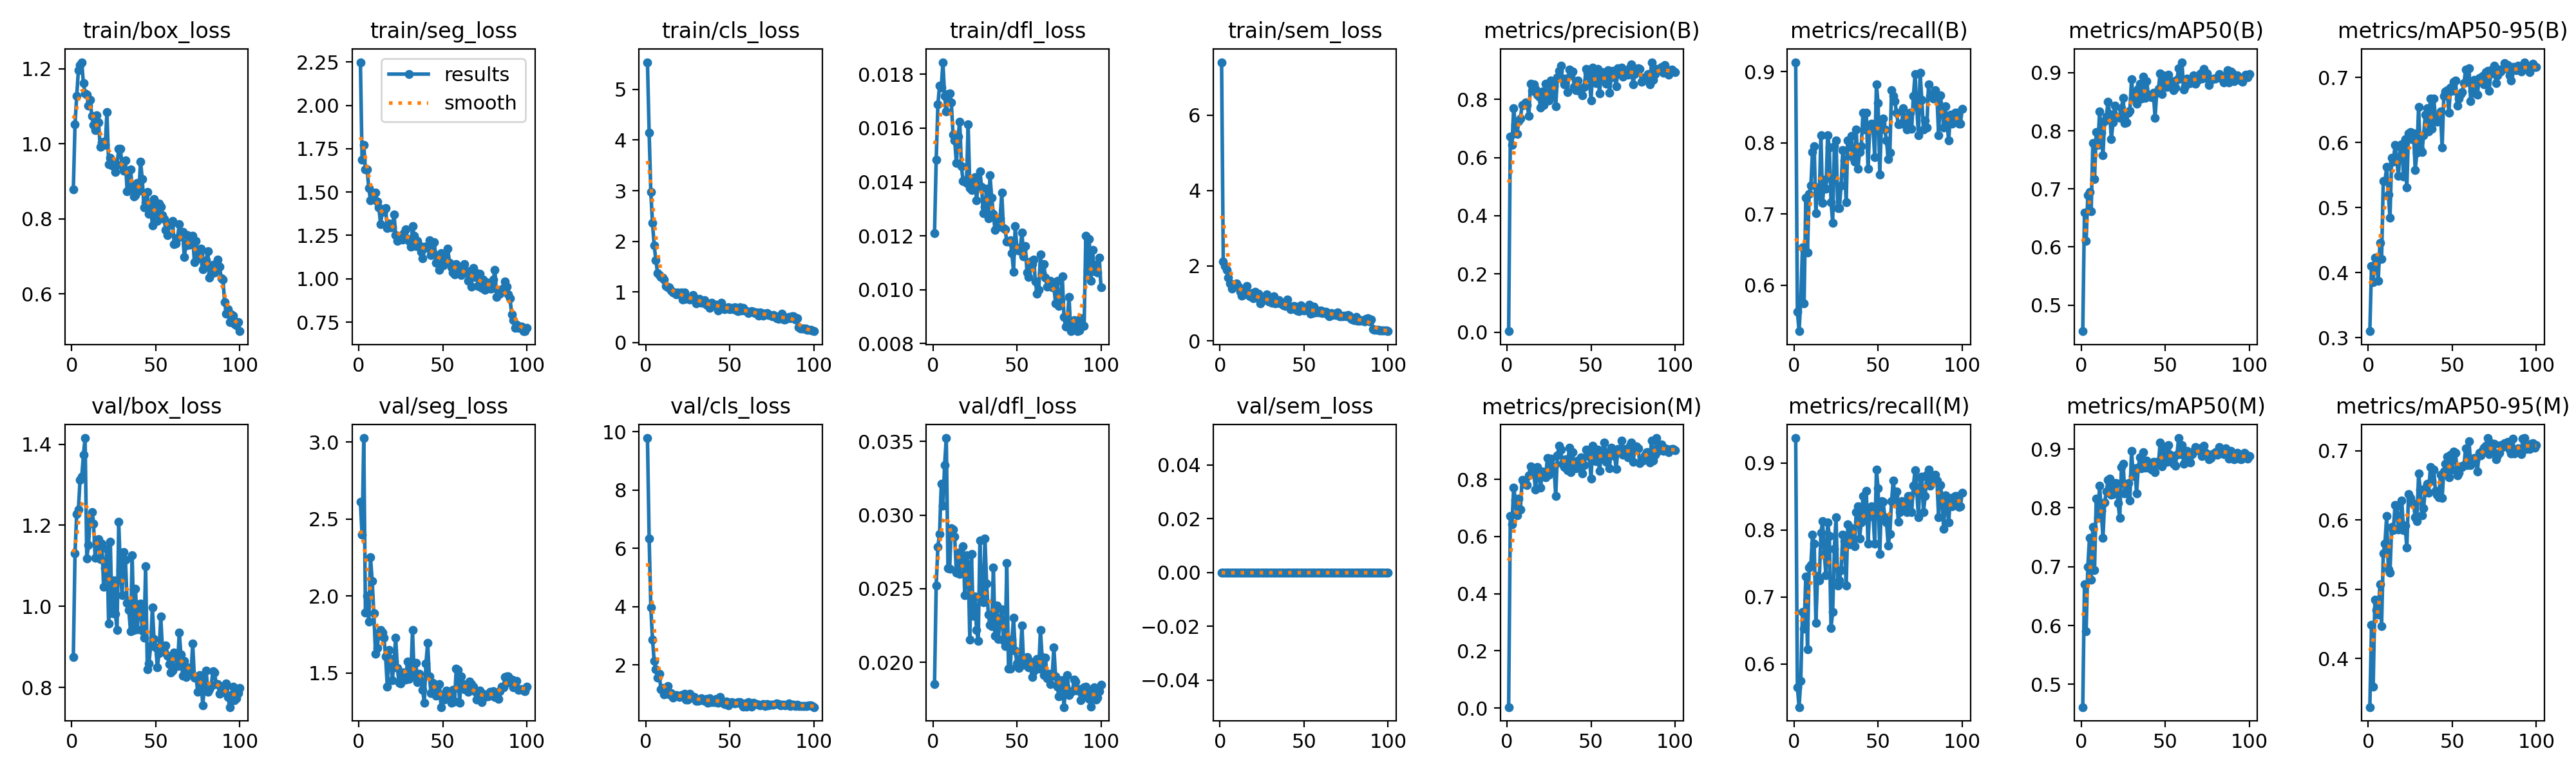

The file beside this chart, header and first rows:
epoch, time, train/box_loss, train/seg_loss, train/cls_loss, train/dfl_loss, train/sem_loss, metrics/precision(B), metrics/recall(B), metrics/mAP50(B), metrics/mAP50-95(B), metrics/precision(M), metrics/recall(M), metrics/mAP50(M), metrics/mAP50-95(M), val/box_loss, val/seg_loss, val/cls_loss, val/dfl_loss, val/sem_loss, lr/pg0, lr/pg1, lr/pg2
1, 41.17, 0.8784, 2.249, 5.538, 0.0121, 7.41, 0.00322, 0.9134, 0.455, 0.3101, 0.00331, 0.937, 0.4613, 0.3297, 0.875, 2.609, 9.782, 0.01852, 0, 0.0006545, 0.0006545, 0.0006545
2, 59.34, 1.051, 1.688, 4.147, 0.01483, 2.106, 0.6713, 0.5627, 0.6597, 0.4106, 0.672, 0.5646, 0.6705, 0.4483, 1.13, 2.396, 6.339, 0.02523, 0, 0.001308, 0.001308, 0.001308
3, 77.43, 1.127, 1.773, 2.975, 0.01688, 1.998, 0.6436, 0.5354, 0.6102, 0.3856, 0.6436, 0.5354, 0.5906, 0.3596, 1.228, 3.025, 3.982, 0.02785, 0, 0.001949, 0.001949, 0.001949
4, 95.68, 1.195, 1.631, 2.362, 0.01758, 1.883, 0.7693, 0.5777, 0.6889, 0.4232, 0.7702, 0.5748, 0.7001, 0.4845, 1.239, 1.893, 2.876, 0.02871, 0, 0.001941, 0.001941, 0.001941
5, 113.8, 1.21, 1.632, 1.917, 0.01751, 1.682, 0.7108, 0.6535, 0.6951, 0.4165, 0.7288, 0.6773, 0.7494, 0.4699, 1.312, 1.999, 2.135, 0.03211, 0, 0.001921, 0.001921, 0.001921
6, 131.9, 1.217, 1.523, 1.628, 0.01845, 1.532, 0.6807, 0.5748, 0.662, 0.3875, 0.6745, 0.6526, 0.6775, 0.4632, 1.319, 1.831, 1.848, 0.03064, 0, 0.001901, 0.001901, 0.001901
7, 150, 1.161, 1.452, 1.369, 0.0172, 1.39, 0.7241, 0.7233, 0.7787, 0.4454, 0.7319, 0.7307, 0.7679, 0.5073, 1.374, 2.253, 1.561, 0.0334, 0, 0.001881, 0.001881, 0.001881
8, 168.1, 1.135, 1.465, 1.34, 0.01661, 1.492, 0.7335, 0.6457, 0.7167, 0.4207, 0.6948, 0.622, 0.6946, 0.447, 1.415, 2.098, 1.689, 0.03522, 0, 0.001861, 0.001861, 0.001861
9, 186.3, 1.131, 1.489, 1.291, 0.01726, 1.505, 0.7806, 0.7284, 0.798, 0.5412, 0.7975, 0.7442, 0.8154, 0.5522, 1.117, 1.887, 1.159, 0.0264, 0, 0.001842, 0.001842, 0.001842
10, 204.4, 1.101, 1.497, 1.287, 0.0173, 1.526, 0.7805, 0.7402, 0.7756, 0.5405, 0.7902, 0.748, 0.7824, 0.5662, 1.151, 1.622, 1.203, 0.02635, 0, 0.001822, 0.001822, 0.001822
11, 222.7, 1.118, 1.444, 1.24, 0.01695, 1.45, 0.7899, 0.7874, 0.833, 0.5621, 0.7823, 0.7924, 0.8379, 0.6059, 1.216, 1.66, 0.9887, 0.0291, 0, 0.001802, 0.001802, 0.001802
12, 240.9, 1.074, 1.411, 1.121, 0.01577, 1.307, 0.7811, 0.7953, 0.7965, 0.5199, 0.7806, 0.7795, 0.7949, 0.5286, 1.233, 1.758, 1.11, 0.02901, 0, 0.001782, 0.001782, 0.001782
13, 258.9, 1.05, 1.315, 1.088, 0.01555, 1.21, 0.7435, 0.7008, 0.7578, 0.4844, 0.8136, 0.6614, 0.7492, 0.5242, 1.204, 1.778, 1.272, 0.02855, 0, 0.001762, 0.001762, 0.001762
14, 277, 1.036, 1.384, 1.087, 0.01471, 1.334, 0.8541, 0.7377, 0.8166, 0.576, 0.8452, 0.7309, 0.8089, 0.5903, 1.12, 1.76, 0.9991, 0.02607, 0, 0.001743, 0.001743, 0.001743
15, 295.1, 1.075, 1.394, 1.026, 0.0157, 1.242, 0.8288, 0.7244, 0.824, 0.5705, 0.8288, 0.7244, 0.8276, 0.5849, 1.162, 1.727, 1.038, 0.02743, 0, 0.001723, 0.001723, 0.001723
16, 313.3, 1.057, 1.407, 0.986, 0.01624, 1.455, 0.8504, 0.811, 0.8501, 0.596, 0.8203, 0.7953, 0.8472, 0.6219, 1.165, 1.609, 0.8751, 0.02598, 0, 0.001703, 0.001703, 0.001703
17, 331.7, 0.9911, 1.291, 0.9928, 0.01458, 1.245, 0.8347, 0.7158, 0.8293, 0.5731, 0.7634, 0.8132, 0.8492, 0.6207, 1.116, 1.409, 0.9298, 0.02716, 0, 0.001683, 0.001683, 0.001683
18, 350, 1.004, 1.317, 0.9521, 0.01404, 1.195, 0.8159, 0.748, 0.7857, 0.5483, 0.844, 0.7638, 0.8221, 0.5859, 1.155, 1.65, 0.9683, 0.02787, 0, 0.001663, 0.001663, 0.001663
19, 368.2, 1.006, 1.296, 0.992, 0.01407, 1.274, 0.8095, 0.736, 0.8144, 0.5935, 0.8113, 0.7323, 0.8238, 0.5981, 1.048, 1.589, 0.9406, 0.02455, 0, 0.001644, 0.001644, 0.001644
20, 386.4, 0.9979, 1.3, 0.9784, 0.01396, 1.143, 0.7707, 0.811, 0.8438, 0.5971, 0.7707, 0.811, 0.8421, 0.6282, 1.094, 1.452, 0.8961, 0.02727, 0, 0.001624, 0.001624, 0.001624
21, 404.5, 1.084, 1.372, 0.9897, 0.01615, 1.314, 0.8275, 0.7934, 0.8231, 0.5479, 0.8272, 0.7913, 0.8415, 0.5854, 1.143, 1.574, 0.9724, 0.02666, 0, 0.001604, 0.001604, 0.001604
22, 422.7, 0.9451, 1.252, 0.8547, 0.01377, 1.161, 0.7813, 0.7165, 0.8241, 0.6051, 0.826, 0.6535, 0.8076, 0.5917, 0.9574, 1.727, 0.9506, 0.02155, 0, 0.001584, 0.001584, 0.001584
23, 440.9, 0.9629, 1.217, 0.9859, 0.01371, 1.253, 0.8535, 0.688, 0.8222, 0.5309, 0.8074, 0.6772, 0.7827, 0.5603, 1.159, 1.53, 1.014, 0.02736, 0, 0.001564, 0.001564, 0.001564
24, 459.3, 0.9415, 1.242, 0.8639, 0.01406, 1.005, 0.8084, 0.7953, 0.8386, 0.6144, 0.8737, 0.7716, 0.8692, 0.6372, 0.9831, 1.434, 0.8223, 0.02316, 0, 0.001545, 0.001545, 0.001545
25, 477.7, 0.9515, 1.239, 0.8779, 0.01418, 1.082, 0.7952, 0.8032, 0.8571, 0.6164, 0.8151, 0.8189, 0.8751, 0.6321, 1.064, 1.432, 0.8113, 0.02446, 0, 0.001525, 0.001525, 0.001525
26, 495.9, 0.9246, 1.225, 0.8464, 0.01332, 1.087, 0.8636, 0.7087, 0.8136, 0.6049, 0.8732, 0.7165, 0.8249, 0.625, 0.9816, 1.502, 1.023, 0.02219, 0, 0.001505, 0.001505, 0.001505
27, 514.3, 0.9436, 1.264, 0.8717, 0.0139, 1.117, 0.8163, 0.7087, 0.8143, 0.6139, 0.8348, 0.7244, 0.8258, 0.6239, 0.9422, 1.501, 0.9044, 0.02145, 0, 0.001485, 0.001485, 0.001485
28, 532.4, 0.987, 1.283, 0.9437, 0.0144, 1.245, 0.8445, 0.7402, 0.8308, 0.558, 0.8445, 0.7402, 0.8423, 0.6037, 1.208, 1.457, 0.9012, 0.02827, 0, 0.001465, 0.001465, 0.001465
29, 550.4, 0.9871, 1.23, 0.8862, 0.01383, 1.047, 0.7758, 0.79, 0.8342, 0.5847, 0.742, 0.7925, 0.8127, 0.5981, 1.09, 1.575, 0.9032, 0.0245, 0, 0.001446, 0.001446, 0.001446
30, 568.5, 0.9414, 1.22, 0.7787, 0.01284, 1.042, 0.8756, 0.7757, 0.8886, 0.6543, 0.8844, 0.7835, 0.8973, 0.6671, 1.027, 1.462, 0.7806, 0.02406, 0, 0.001426, 0.001426, 0.001426
31, 586.6, 0.9291, 1.184, 0.8401, 0.01309, 1.022, 0.8972, 0.7165, 0.8557, 0.5905, 0.9168, 0.7165, 0.8542, 0.6441, 1.134, 1.481, 0.7683, 0.0284, 0, 0.001406, 0.001406, 0.001406
32, 605, 0.9565, 1.302, 0.862, 0.01374, 1.182, 0.9154, 0.8032, 0.8632, 0.5853, 0.9032, 0.8082, 0.8673, 0.6063, 1.115, 1.779, 0.8012, 0.02534, 0, 0.001386, 0.001386, 0.001386
33, 623.1, 0.8728, 1.249, 0.7926, 0.01265, 0.997, 0.8705, 0.7942, 0.8471, 0.6112, 0.8533, 0.7785, 0.8242, 0.617, 1.008, 1.476, 0.8688, 0.02326, 0, 0.001366, 0.001366, 0.001366
34, 641.4, 0.9292, 1.189, 0.7844, 0.01426, 1.014, 0.8511, 0.8103, 0.872, 0.6431, 0.8428, 0.8024, 0.8684, 0.646, 0.9912, 1.565, 0.7937, 0.02253, 0, 0.001347, 0.001347, 0.001347
35, 659.7, 0.9315, 1.218, 0.8389, 0.01342, 1.086, 0.8701, 0.7795, 0.8816, 0.6523, 0.8701, 0.7795, 0.8855, 0.6528, 0.9385, 1.439, 0.7802, 0.02247, 0, 0.001327, 0.001327, 0.001327
36, 677.9, 0.888, 1.192, 0.75, 0.01282, 0.994, 0.8238, 0.7733, 0.8552, 0.617, 0.8313, 0.7759, 0.8671, 0.6394, 1.126, 1.493, 0.8281, 0.02646, 0, 0.001307, 0.001307, 0.001307
37, 696.1, 0.8594, 1.157, 0.7321, 0.01221, 0.9988, 0.9021, 0.8189, 0.8928, 0.6678, 0.911, 0.8268, 0.8945, 0.6764, 0.942, 1.448, 0.7093, 0.0218, 0, 0.001287, 0.001287, 0.001287
38, 714.4, 0.863, 1.12, 0.6854, 0.01232, 0.9514, 0.8819, 0.7641, 0.8571, 0.6206, 0.8259, 0.8347, 0.8679, 0.657, 1.043, 1.391, 0.8595, 0.02388, 0, 0.001267, 0.001267, 0.001267
39, 732.9, 0.8958, 1.183, 0.7814, 0.01263, 0.9374, 0.8947, 0.7874, 0.8855, 0.6676, 0.8947, 0.7874, 0.8806, 0.6729, 0.9428, 1.307, 0.7307, 0.0216, 0, 0.001248, 0.001248, 0.001248
40, 751.1, 0.8759, 1.184, 0.759, 0.01264, 1.094, 0.8423, 0.7953, 0.862, 0.6389, 0.8443, 0.8111, 0.8689, 0.6425, 0.996, 1.56, 0.7843, 0.02293, 0, 0.001228, 0.001228, 0.001228
41, 769.6, 0.9524, 1.178, 0.7381, 0.0136, 0.934, 0.8312, 0.8425, 0.8594, 0.6319, 0.839, 0.8504, 0.8694, 0.6365, 1.007, 1.696, 0.7308, 0.0236, 0, 0.001208, 0.001208, 0.001208
42, 788.2, 0.9062, 1.22, 0.7532, 0.01228, 0.8485, 0.8648, 0.8189, 0.8579, 0.637, 0.8648, 0.8189, 0.865, 0.6331, 0.9395, 1.478, 0.8356, 0.02152, 0, 0.001188, 0.001188, 0.001188
43, 806.8, 0.8313, 1.137, 0.6384, 0.01224, 0.8638, 0.8297, 0.8425, 0.8651, 0.6473, 0.8454, 0.8583, 0.8781, 0.6654, 0.9231, 1.367, 0.6976, 0.0211, 0, 0.001168, 0.001168, 0.001168
44, 825.2, 0.8446, 1.153, 0.7431, 0.01178, 0.9352, 0.8352, 0.7638, 0.8222, 0.5925, 0.8761, 0.7793, 0.8609, 0.6323, 1.098, 1.435, 0.9006, 0.02673, 0, 0.001149, 0.001149, 0.001149
45, 843.6, 0.8712, 1.211, 0.7909, 0.0118, 0.919, 0.8128, 0.8207, 0.8653, 0.6716, 0.8206, 0.8286, 0.8778, 0.6697, 0.8447, 1.395, 0.7342, 0.01958, 0, 0.001129, 0.001129, 0.001129
46, 861.8, 0.8142, 1.09, 0.6668, 0.01183, 0.8032, 0.8427, 0.8268, 0.8722, 0.6787, 0.8508, 0.8347, 0.8734, 0.6816, 0.8595, 1.352, 0.7016, 0.01958, 0, 0.001109, 0.001109, 0.001109
47, 880.3, 0.8369, 1.118, 0.6631, 0.01137, 0.7993, 0.9044, 0.8193, 0.8988, 0.6803, 0.9044, 0.8193, 0.9105, 0.6917, 0.9024, 1.355, 0.668, 0.02155, 0, 0.001089, 0.001089, 0.001089
48, 898.6, 0.7829, 1.05, 0.6793, 0.01067, 0.9485, 0.892, 0.7804, 0.8631, 0.6456, 0.9023, 0.7795, 0.8703, 0.6616, 0.9977, 1.425, 0.7533, 0.02301, 0, 0.001069, 0.001069, 0.001069
49, 916.9, 0.8524, 1.148, 0.6939, 0.01236, 0.8746, 0.8718, 0.8819, 0.8957, 0.6845, 0.8796, 0.8898, 0.9042, 0.6945, 0.9185, 1.278, 0.6237, 0.02082, 0, 0.00105, 0.00105, 0.00105
50, 935.5, 0.8148, 1.078, 0.6609, 0.01154, 0.8105, 0.7952, 0.8559, 0.8887, 0.6792, 0.8022, 0.8624, 0.8887, 0.6727, 0.8992, 1.356, 0.6776, 0.01992, 0, 0.00103, 0.00103, 0.00103
51, 953.9, 0.7953, 1.139, 0.6818, 0.01146, 0.85, 0.9089, 0.7559, 0.8755, 0.6935, 0.9184, 0.7638, 0.8785, 0.699, 0.8488, 1.328, 0.726, 0.01964, 0, 0.00101, 0.00101, 0.00101
52, 972.4, 0.8411, 1.112, 0.6565, 0.01155, 0.8254, 0.8852, 0.8268, 0.8969, 0.6951, 0.9024, 0.8425, 0.9061, 0.6967, 0.8844, 1.385, 0.7141, 0.02027, 0, 0.0009902, 0.0009902, 0.0009902
53, 990.8, 0.8321, 1.173, 0.6963, 0.01212, 0.9627, 0.8548, 0.8344, 0.8793, 0.6563, 0.8628, 0.8418, 0.8901, 0.6648, 0.9746, 1.336, 0.6783, 0.02251, 0, 0.0009704, 0.0009704, 0.0009704
54, 1009, 0.8099, 1.093, 0.6284, 0.01124, 0.7177, 0.9036, 0.8189, 0.8857, 0.6679, 0.9036, 0.8189, 0.8857, 0.6683, 0.8937, 1.351, 0.6935, 0.01986, 0, 0.0009506, 0.0009506, 0.0009506
55, 1028, 0.7993, 1.067, 0.6156, 0.01162, 0.7475, 0.8199, 0.8032, 0.8696, 0.6741, 0.8292, 0.811, 0.8746, 0.6771, 0.8869, 1.307, 0.716, 0.01993, 0, 0.0009308, 0.0009308, 0.0009308
56, 1046, 0.7703, 1.036, 0.699, 0.01065, 0.9109, 0.8757, 0.7769, 0.8745, 0.6769, 0.8757, 0.7769, 0.8721, 0.6767, 0.9033, 1.388, 0.7204, 0.02036, 0, 0.000911, 0.000911, 0.000911
57, 1065, 0.7573, 1.026, 0.6344, 0.01048, 0.7657, 0.8927, 0.7861, 0.8873, 0.6913, 0.9016, 0.7938, 0.8898, 0.6796, 0.878, 1.312, 0.6398, 0.01967, 0, 0.0008912, 0.0008912, 0.0008912
58, 1084, 0.7848, 1.084, 0.6866, 0.01105, 0.8133, 0.89, 0.874, 0.908, 0.712, 0.9297, 0.8425, 0.9186, 0.7039, 0.8571, 1.526, 0.5741, 0.02008, 0, 0.0008714, 0.0008714, 0.0008714
59, 1102, 0.7842, 1.074, 0.6291, 0.01094, 0.7591, 0.8525, 0.8661, 0.8904, 0.6932, 0.8602, 0.874, 0.8912, 0.6789, 0.8363, 1.517, 0.6927, 0.01899, 0, 0.0008516, 0.0008516, 0.0008516
60, 1121, 0.7939, 1.05, 0.6171, 0.01111, 0.8134, 0.9001, 0.8583, 0.9182, 0.7137, 0.8919, 0.8504, 0.9068, 0.7137, 0.8414, 1.305, 0.5738, 0.0194, 0, 0.0008318, 0.0008318, 0.0008318
... 40 more rows
